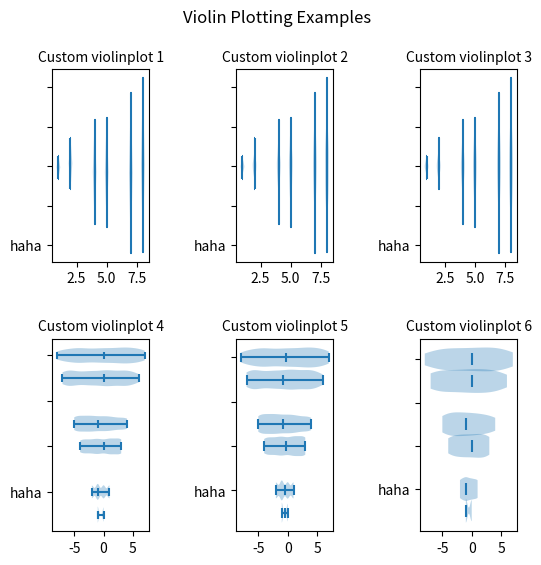

Recreate this plot in Python.
import random
import numpy as np
import matplotlib.pyplot as plt

# fake data
fs = 10  # fontsize
pos = [1, 2, 4, 5, 7, 8]
data = [np.random.normal(0, std, size=500) for std in pos]
fig, axes = plt.subplots(nrows=2, ncols=3, figsize=(6, 6))

axes[0, 0].violinplot(data, pos, points=3, widths=0.3,
                      showmeans=True, showextrema=True, showmedians=True)
axes[0, 0].set_title('Custom violinplot 1', fontsize=fs)

axes[0, 1].violinplot(data, pos, points=40, widths=0.3,
                      showmeans=True, showextrema=True, showmedians=True,
                      bw_method='silverman')
axes[0, 1].set_title('Custom violinplot 2', fontsize=fs)

axes[0, 2].violinplot(data, pos, points=600, widths=0.3, showmeans=True,
                      showextrema=True, showmedians=True, bw_method=0.5)
axes[0, 2].set_title('Custom violinplot 3', fontsize=fs)

data = [np.random.randint(-std, std, size=500) for std in pos]

axes[1, 0].violinplot(data, pos, points=80, vert=False, widths=0.7,
                      showmeans=False, showextrema=True, showmedians=True)
axes[1, 0].set_title('Custom violinplot 4', fontsize=fs)

axes[1, 1].violinplot(data, pos, points=100, vert=False, widths=0.9,
                      showmeans=True, showextrema=True, showmedians=False,
                      bw_method='silverman')
axes[1, 1].set_title('Custom violinplot 5', fontsize=fs)

axes[1, 2].violinplot(data, pos, points=200, vert=False, widths=1.1,
                      showmeans=False, showextrema=False, showmedians=True,
                      bw_method=0.5)
axes[1, 2].set_title('Custom violinplot 6', fontsize=fs)

for ax in axes.flatten():
    ax.set_yticklabels(['hey', 'haha'])

fig.suptitle("Violin Plotting Examples")
fig.subplots_adjust(hspace=0.4, wspace = 0.9)
plt.show()
